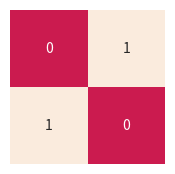
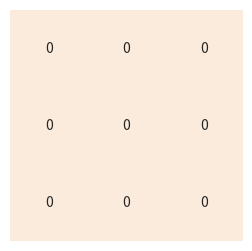
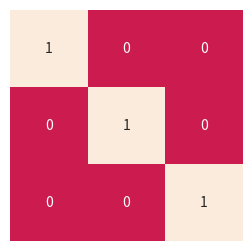

Here is the Python script that generated these plots, in order:

import numpy as np
import pandas as pd
import seaborn as sns
from matplotlib import pyplot as plt

RESOLUTION = 1.0


def plot_matrix(a, filename):
    xsize = a.shape[1] * RESOLUTION
    ysize = a.shape[1] * RESOLUTION
    plt.figure(figsize=(xsize, ysize))
    sns.heatmap(a, annot=True, cbar=False, vmin=-1)
    plt.xticks([], [])
    plt.yticks([], [])
    plt.savefig(filename, dpi=300)


a = pd.DataFrame([[0, 1], [1, 0]], dtype=np.uint8)
plot_matrix(a, "rotate.png")

a = pd.DataFrame([[0, 0, 0], [0, 0, 0], [0, 0, 0]], dtype=np.uint8)
plot_matrix(a, "null.png")

a = pd.DataFrame([[1, 0, 0], [0, 1, 0], [0, 0, 1]], dtype=np.uint8)
plot_matrix(a, "identity.png")
